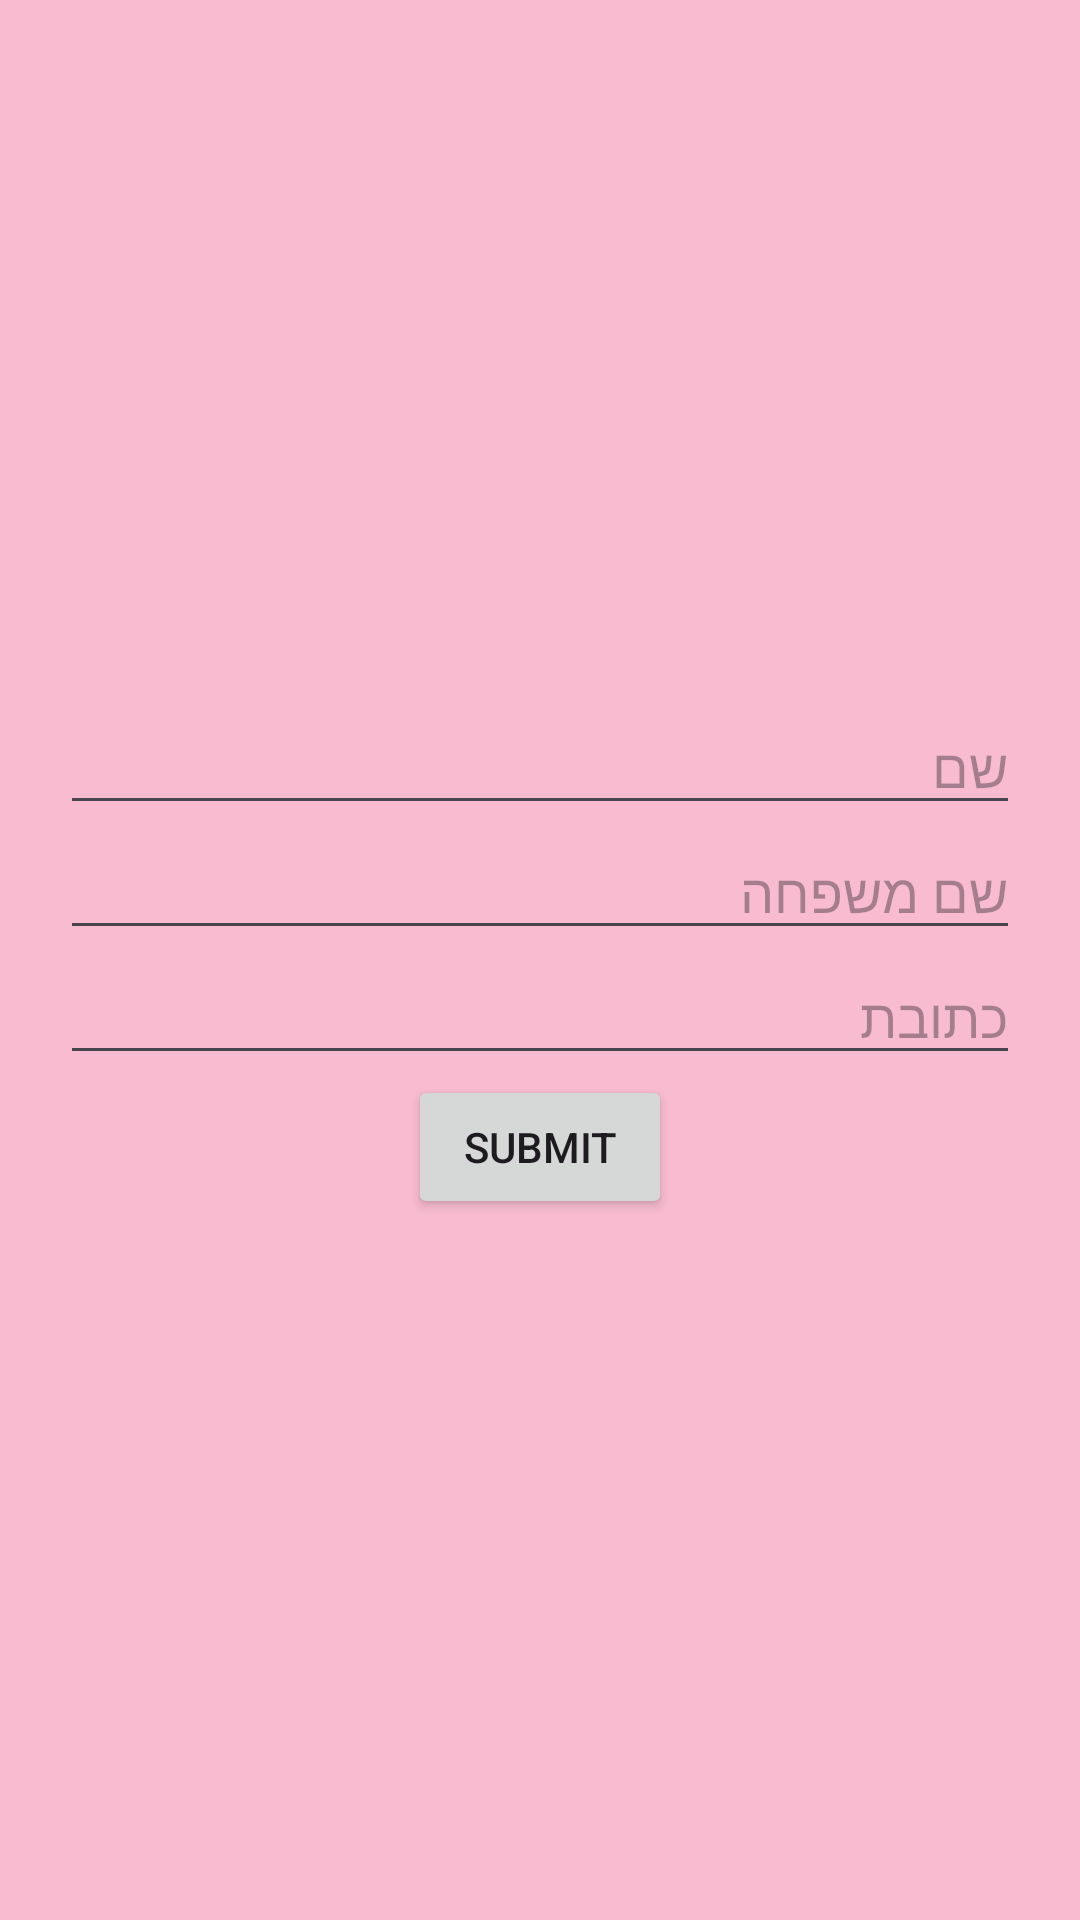

Layout XML and referenced resources for this Android screen:
<!-- AndroidManifest.xml: application theme Theme.Noaapp3 -->
<!-- res/layout/activity_main.xml -->
<?xml version="1.0" encoding="utf-8"?>
<LinearLayout
    xmlns:android="http://schemas.android.com/apk/res/android"
    android:id="@+id/main"
    android:layout_width="match_parent"
    android:layout_height="match_parent"
    android:orientation="vertical"
    android:gravity="center"
    android:padding="20dp"
    android:background="#F8BBD0">

    <EditText
        android:id="@+id/name"
        android:layout_width="match_parent"
        android:layout_height="wrap_content"
        android:hint="שם"/>

    <EditText
        android:id="@+id/lastName"
        android:layout_width="match_parent"
        android:layout_height="wrap_content"
        android:hint="שם משפחה"/>

    <EditText
        android:id="@+id/address"
        android:layout_width="match_parent"
        android:layout_height="wrap_content"
        android:hint="כתובת"/>

    <Button
        android:id="@+id/submit"
        android:layout_width="wrap_content"
        android:layout_height="wrap_content"
        android:text="Submit"/>

</LinearLayout>
<!-- resources referenced by this layout -->
<resources>
  <style name="Theme.Noaapp3" parent="Base.Theme.Noaapp3" />
  <style name="Base.Theme.Noaapp3" parent="Theme.Material3.DayNight.NoActionBar">
          
          
      </style>
</resources>
